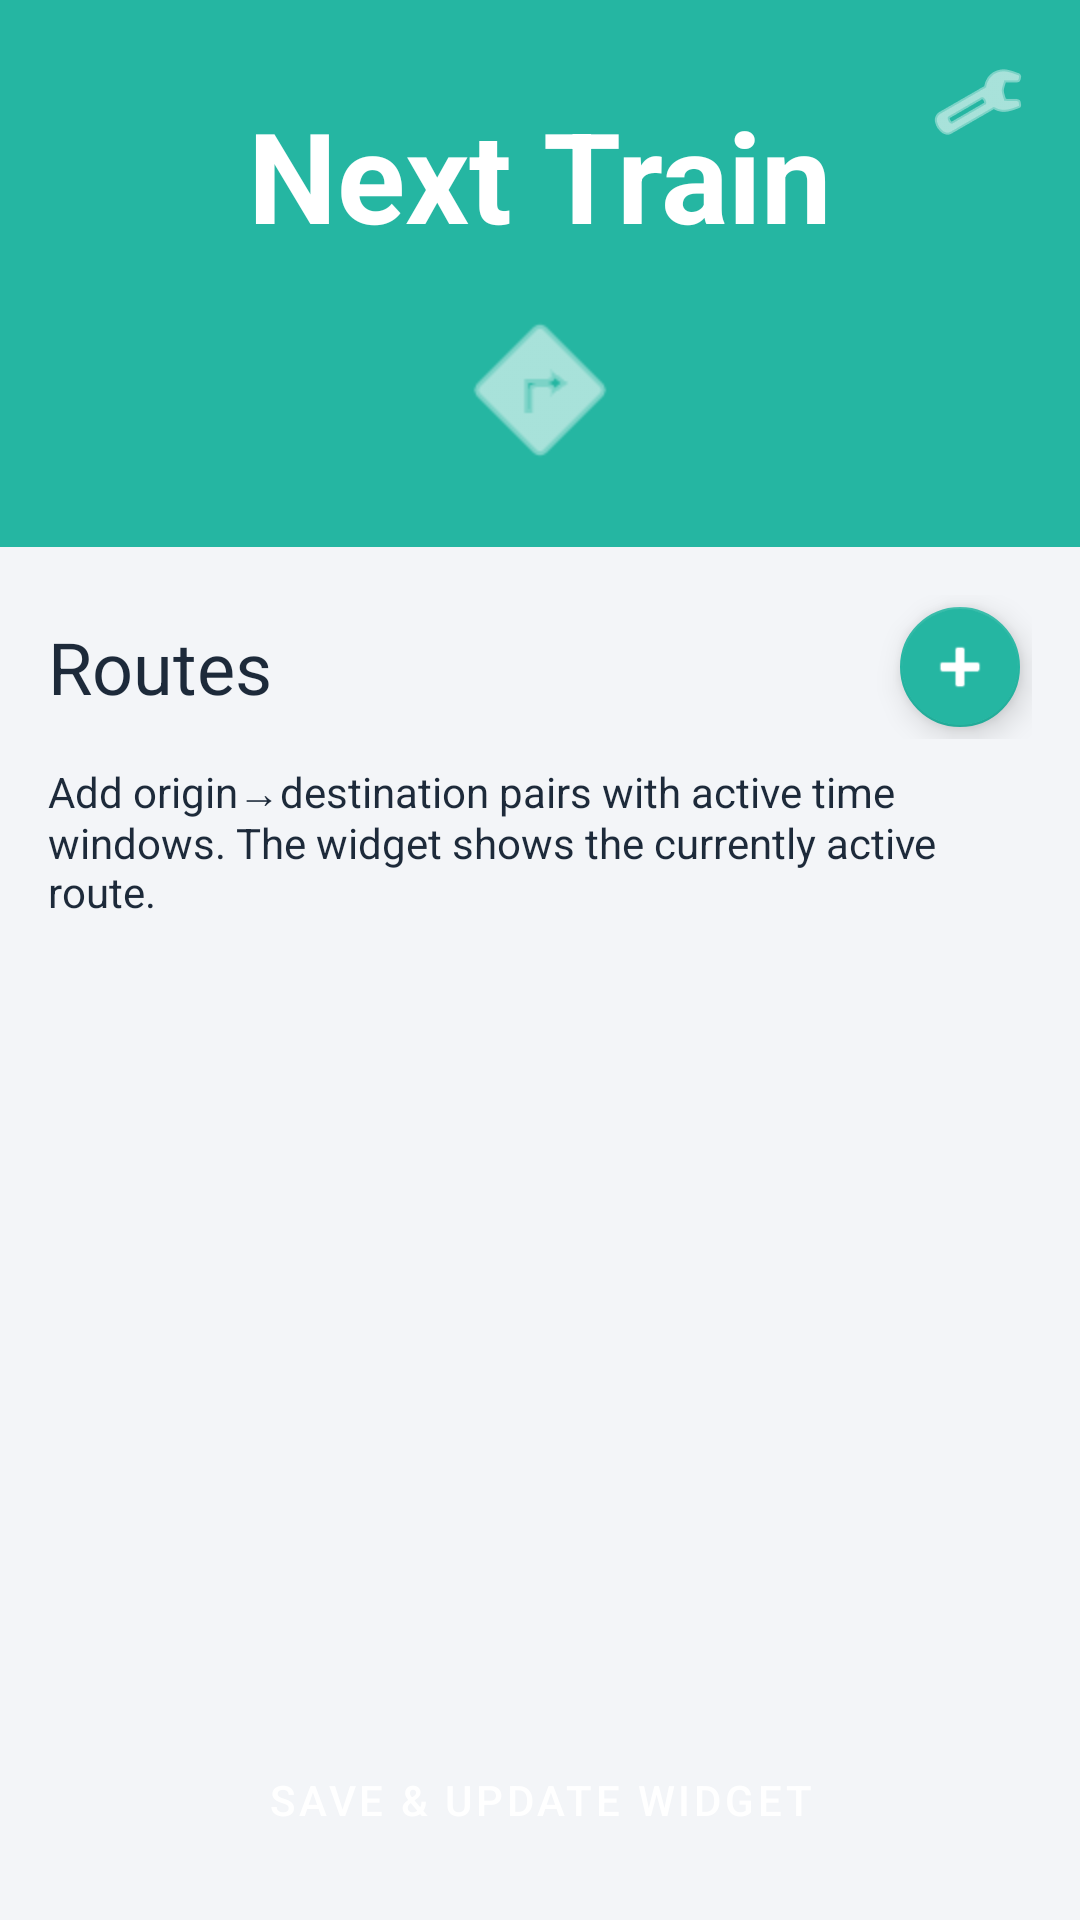

The Android layout XML behind this screen, and the referenced resources:
<!-- AndroidManifest.xml: activity theme Theme.TrainWidget -->
<!-- res/layout/activity_config.xml -->
<?xml version="1.0" encoding="utf-8"?>
<LinearLayout xmlns:android="http://schemas.android.com/apk/res/android"
    xmlns:app="http://schemas.android.com/apk/res-auto"
    android:layout_width="match_parent"
    android:layout_height="match_parent"
    android:orientation="vertical"
    android:background="@color/nt_bg">

    <FrameLayout
        android:layout_width="match_parent"
        android:layout_height="wrap_content"
        android:background="@color/nt_primary"
        android:fitsSystemWindows="true">

        <LinearLayout
            android:layout_width="match_parent"
            android:layout_height="match_parent"
            android:gravity="center"
            android:orientation="vertical"
            android:padding="20dp">

            <TextView
                android:layout_width="wrap_content"
                android:layout_height="wrap_content"
                android:layout_marginTop="10dp"
                android:text="Next Train"
                android:textColor="@color/nt_on_primary"
                android:textSize="42sp"
                android:textStyle="bold" />

            <ImageView
                android:layout_width="64dp"
                android:layout_height="64dp"
                android:layout_marginTop="12dp"
                android:src="@android:drawable/ic_menu_directions"
                android:tint="@color/nt_on_primary"
                android:contentDescription="Train icon" />
        </LinearLayout>

        <ImageButton
            android:id="@+id/btn_settings"
            android:layout_width="44dp"
            android:layout_height="44dp"
            android:layout_gravity="top|end"
            android:layout_margin="12dp"
            android:background="?attr/selectableItemBackgroundBorderless"
            android:src="@android:drawable/ic_menu_preferences"
            android:tint="@color/nt_on_primary"
            android:contentDescription="Settings" />
    </FrameLayout>

    <ScrollView
        android:layout_width="match_parent"
        android:layout_height="0dp"
        android:layout_weight="1"
        android:fillViewport="true">

        <LinearLayout
            android:layout_width="match_parent"
            android:layout_height="wrap_content"
            android:orientation="vertical"
            android:padding="16dp">

            <LinearLayout
                android:layout_width="match_parent"
                android:layout_height="wrap_content"
                android:orientation="horizontal"
                android:gravity="center_vertical"
                android:layout_marginBottom="8dp">

                <TextView
                    android:layout_width="0dp"
                    android:layout_height="wrap_content"
                    android:layout_weight="1"
                    android:text="Routes"
                    android:textAppearance="?attr/textAppearanceTitleMedium"
                    android:textSize="24sp"
                    android:textColor="@color/nt_text" />

                <com.google.android.material.floatingactionbutton.FloatingActionButton
                    android:id="@+id/fab_add_od"
                    android:layout_width="wrap_content"
                    android:layout_height="wrap_content"
                    android:contentDescription="Add route"
                    app:srcCompat="@android:drawable/ic_input_add"
                    app:backgroundTint="@color/nt_primary"
                    app:tint="@color/nt_on_primary"
                    style="@style/Widget.MaterialComponents.FloatingActionButton"
                    app:fabSize="mini" />
            </LinearLayout>

            <TextView
                android:layout_width="match_parent"
                android:layout_height="wrap_content"
                android:text="Add origin→destination pairs with active time windows. The widget shows the currently active route."
                android:textAppearance="?attr/textAppearanceBodySmall"
                android:textSize="14sp"
                android:textColor="@color/nt_text"
                android:layout_marginBottom="12dp" />

            <androidx.recyclerview.widget.RecyclerView
                android:id="@+id/rv_od_pairs"
                android:layout_width="match_parent"
                android:layout_height="wrap_content"
                android:nestedScrollingEnabled="false" />

        </LinearLayout>
    </ScrollView>

    <Button
        android:id="@+id/btn_done"
        android:layout_width="match_parent"
        android:layout_height="wrap_content"
        android:layout_margin="16dp"
        android:backgroundTint="@color/nt_primary"
        android:text="Save &amp; Update Widget"
        android:textColor="@color/nt_on_primary"
        style="@style/Widget.MaterialComponents.Button" />

</LinearLayout>
<!-- resources referenced by this layout -->
<resources>
  <color name="nt_bg">#F3F5F8</color>
  <color name="nt_on_primary">#FFFFFF</color>
  <color name="nt_primary">#25B6A2</color>
  <color name="nt_text">#1D2A3A</color>
  <style name="Theme.TrainWidget" parent="Theme.MaterialComponents.DayNight.NoActionBar">
          <item name="colorPrimary">@color/nt_primary</item>
          <item name="colorPrimaryVariant">@color/nt_primary_dark</item>
          <item name="colorOnPrimary">@color/nt_on_primary</item>
          <item name="colorSecondary">@color/nt_secondary</item>
          <item name="colorOnSecondary">@color/nt_on_primary</item>
          <item name="colorSurface">@color/nt_surface</item>
          <item name="colorOnSurface">@color/nt_text</item>
          <item name="android:textColorPrimary">@color/nt_text</item>
          <item name="android:textColorSecondary">@color/nt_text</item>
          <item name="android:colorBackground">@color/nt_bg</item>
          <item name="android:statusBarColor">@color/nt_primary_dark</item>
          <item name="android:navigationBarColor">@color/nt_bg</item>
      </style>
  <color name="nt_primary_dark">#1E9A8A</color>
  <color name="nt_secondary">#5A6B85</color>
  <color name="nt_surface">#FFFFFF</color>
</resources>
